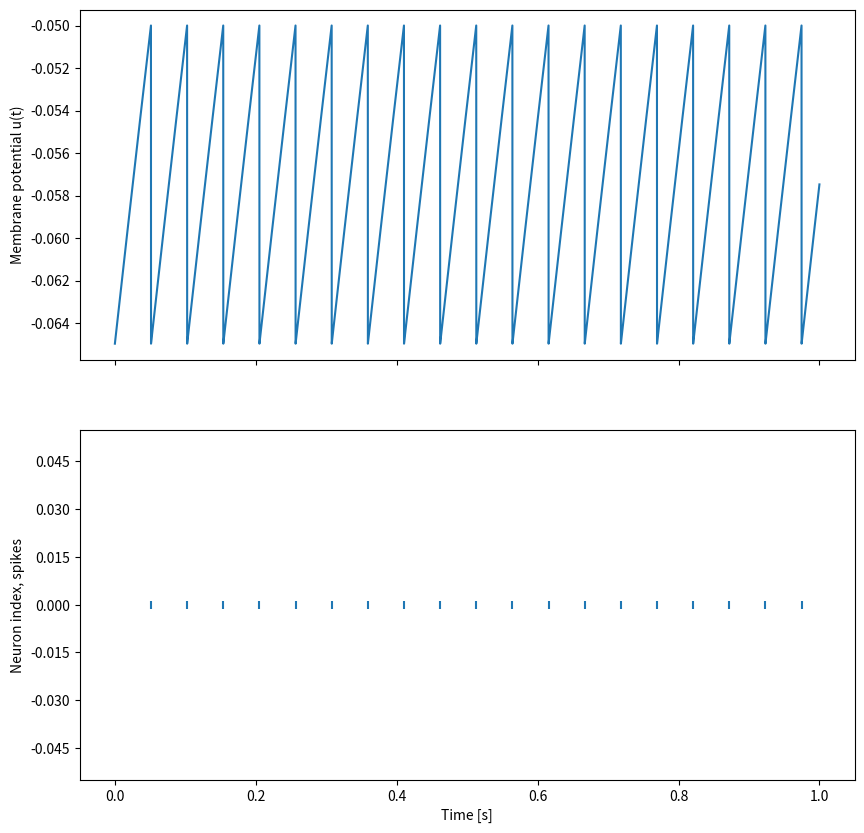
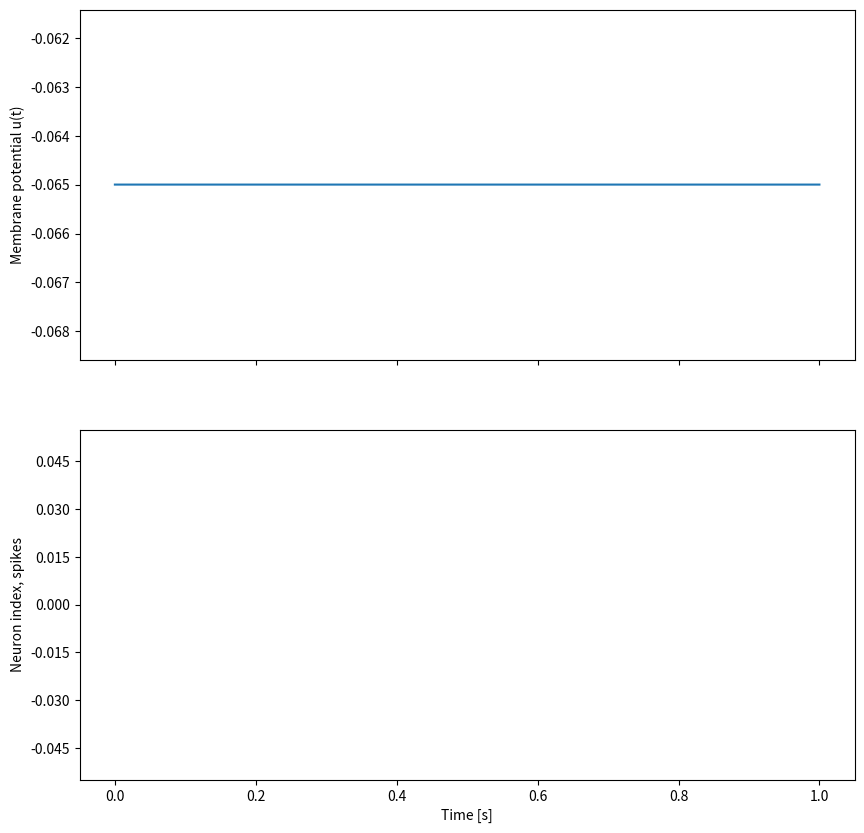
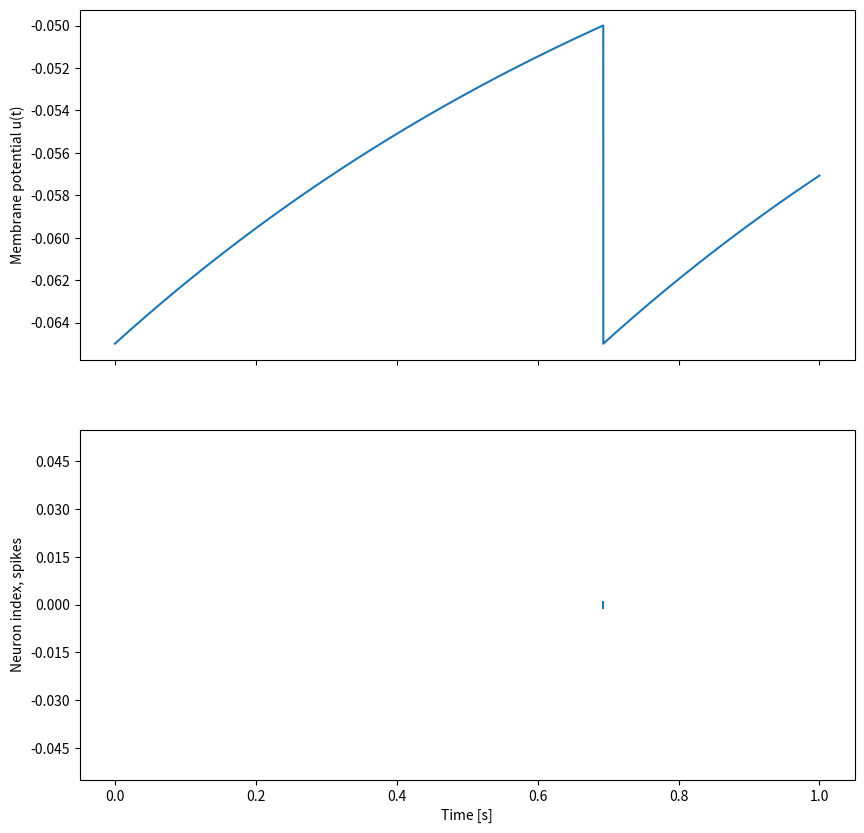
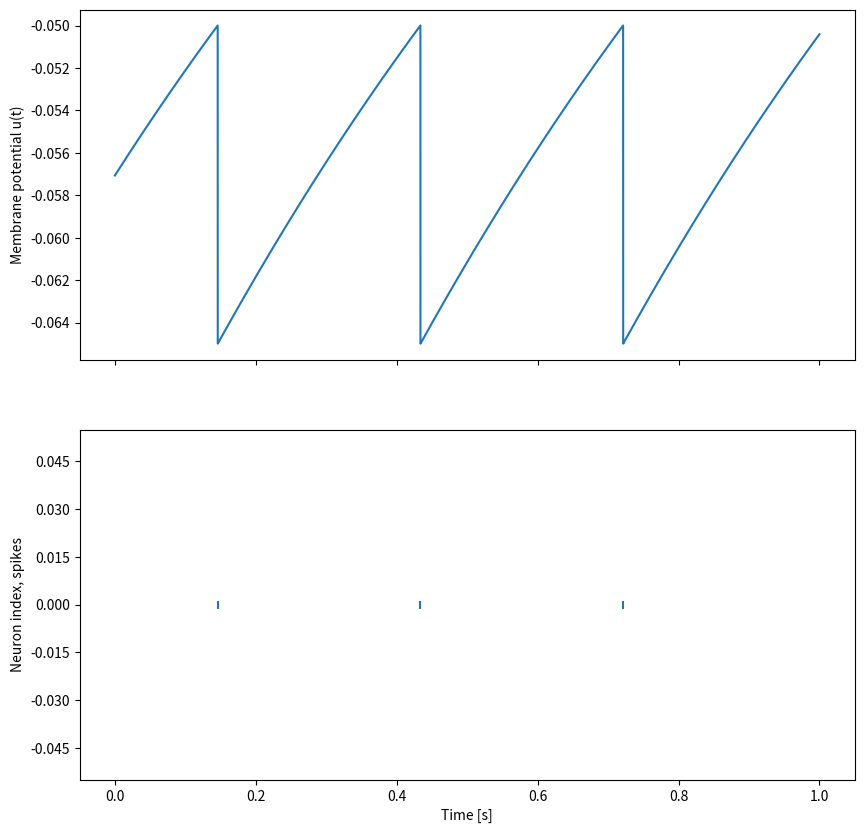
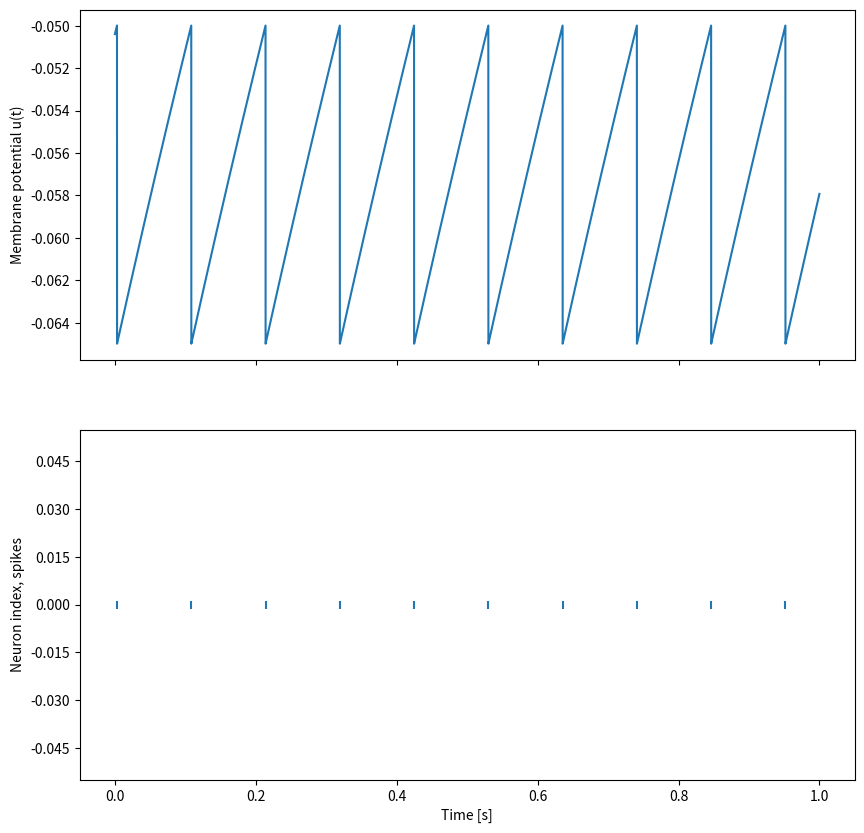
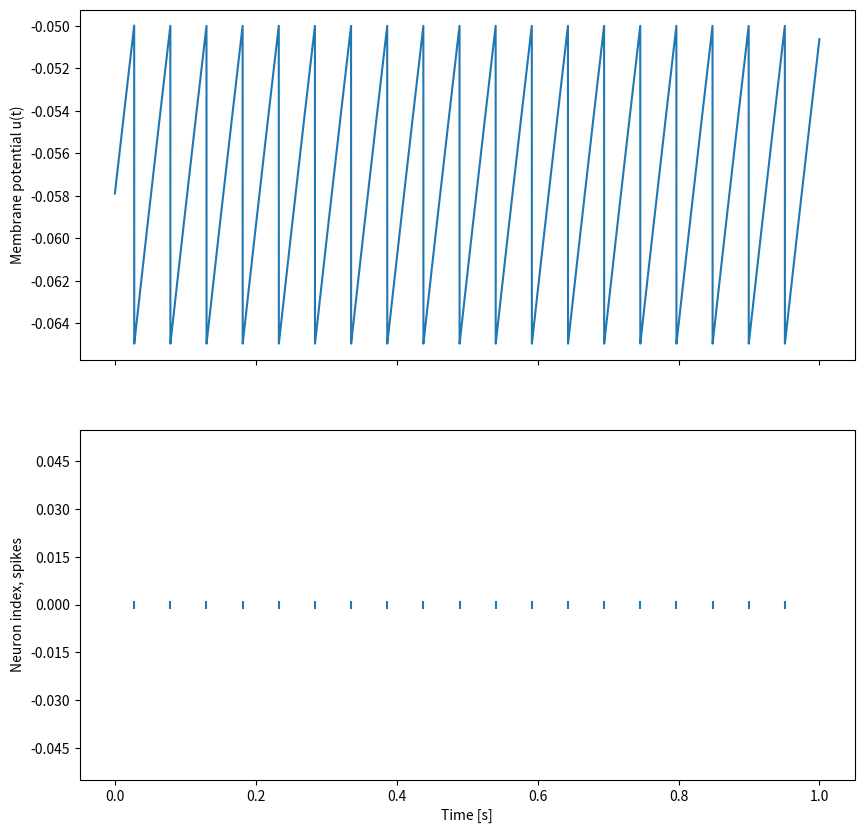
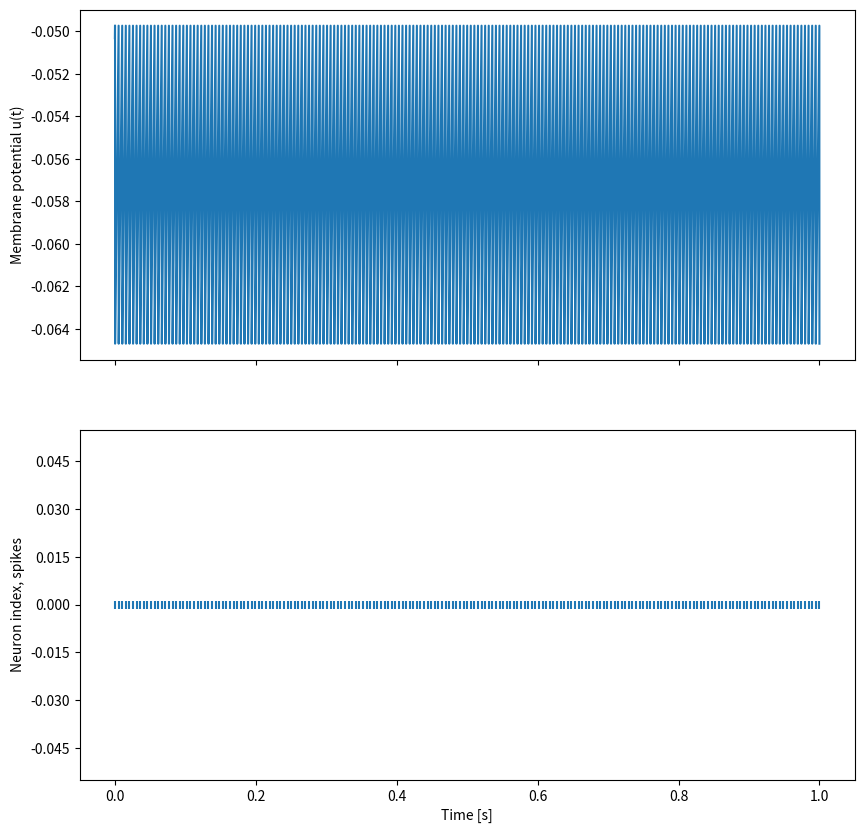
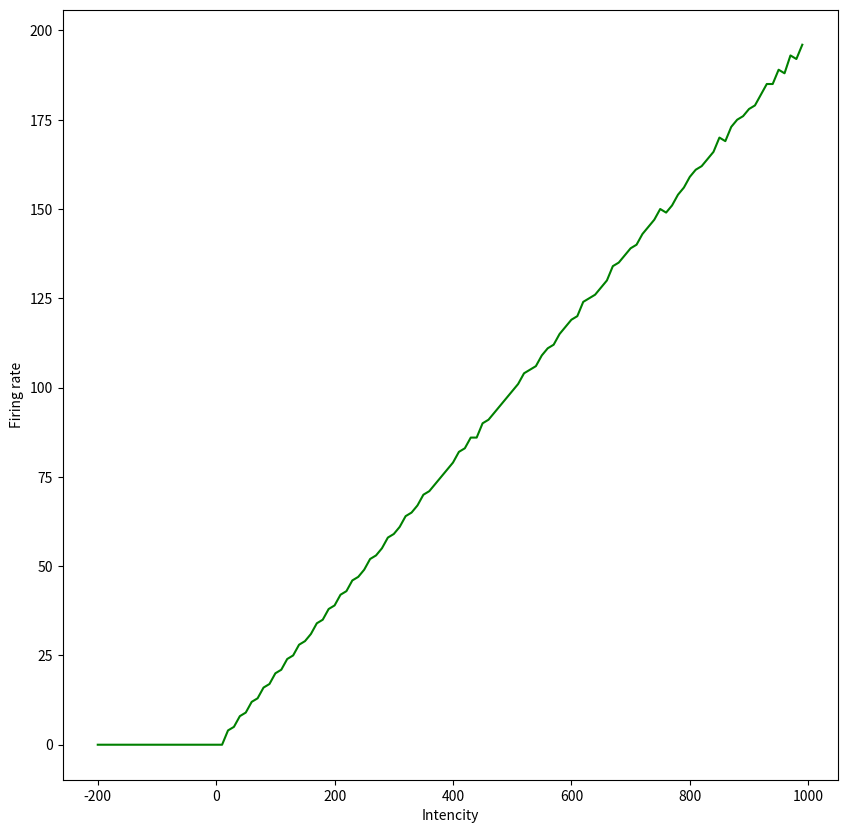
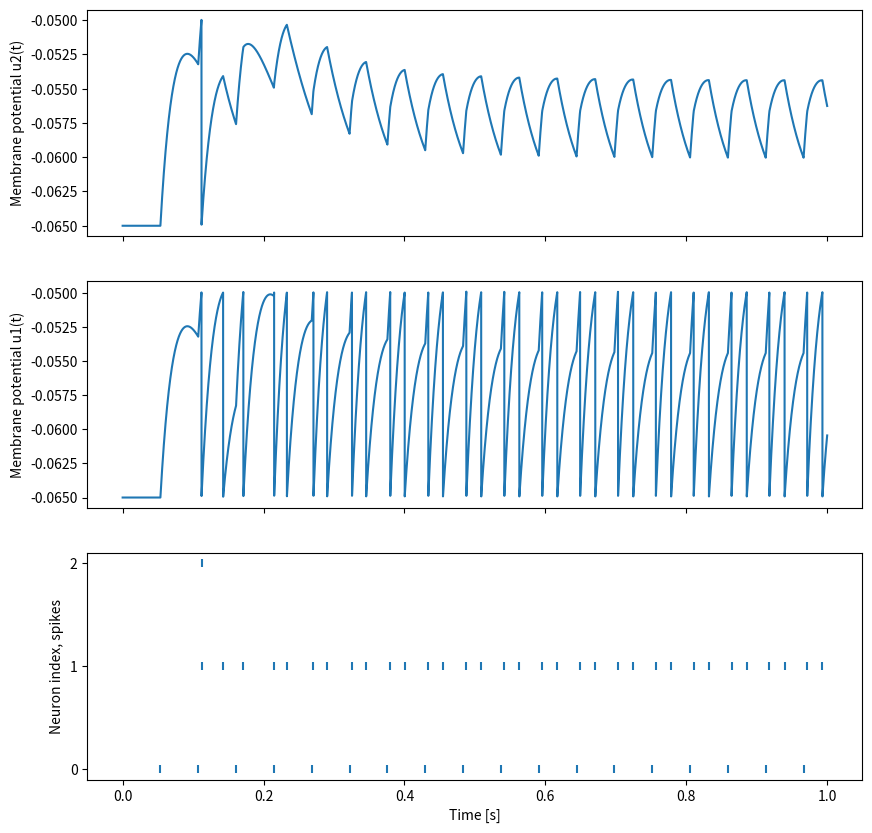
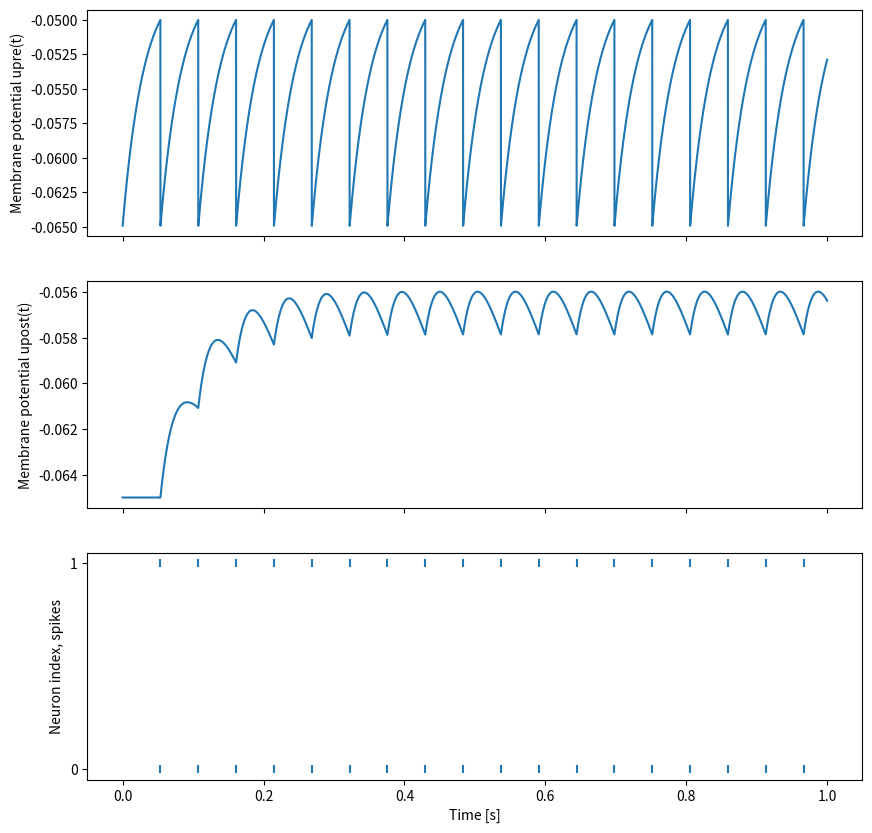
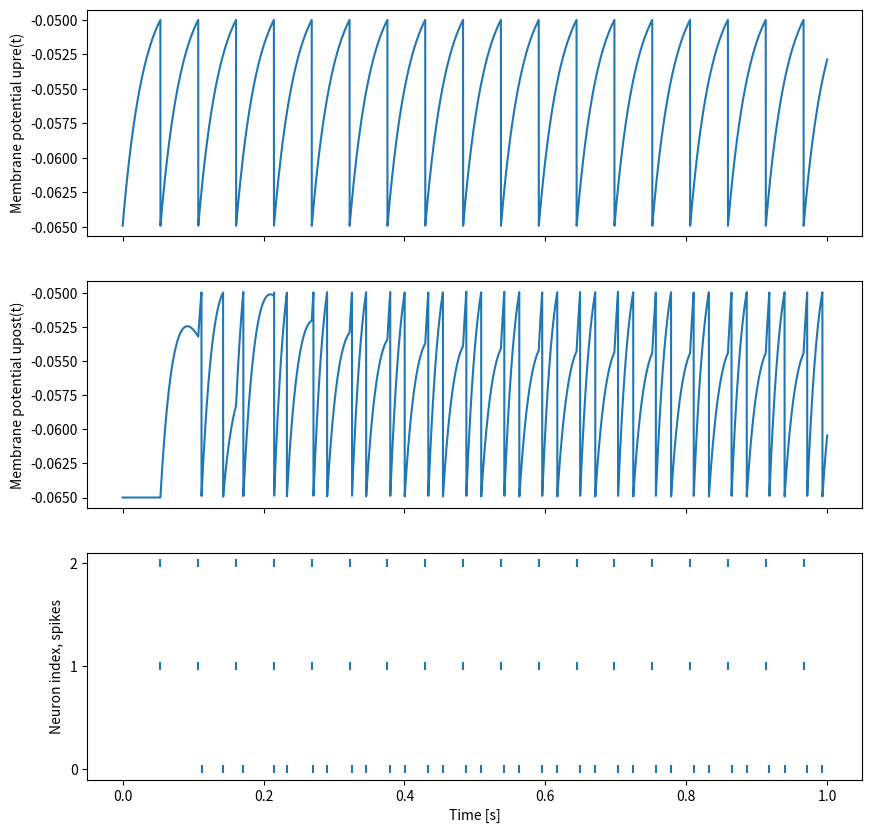
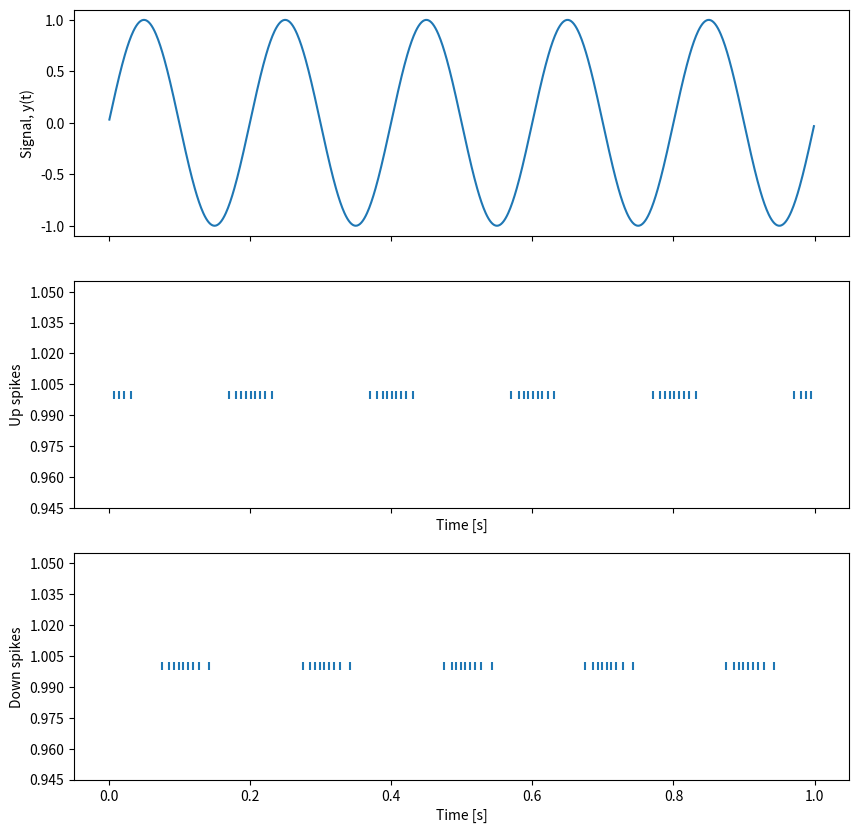
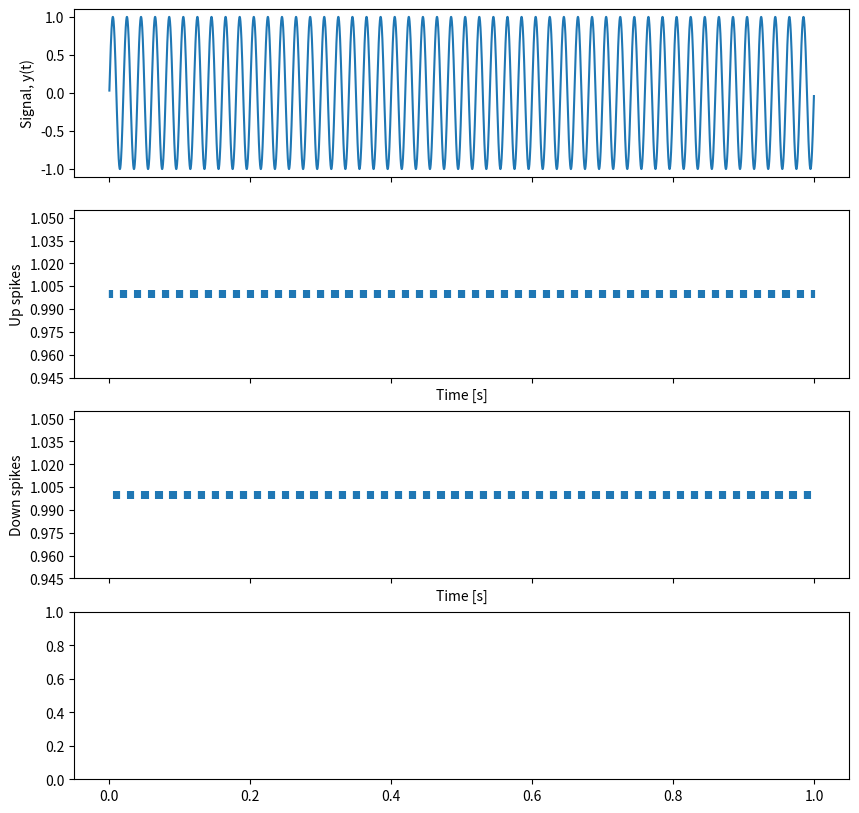

Here is the Python script that generated these plots, in order: (Note: this script raises an exception after producing the figures.)
%matplotlib inline

import numpy as np
import matplotlib.pyplot as plt
from matplotlib.ticker import MaxNLocator

# Function that is used to plot spike times
def rasterplot(ax, x, y, x_label, y_label):
    ax.set_xlabel(x_label)
    ax.set_ylabel(y_label)
    ax.scatter(x, y, marker='|')
    ax.yaxis.set_major_locator(MaxNLocator(integer=True))

E_L     = -65e-3 # Leakage
u_reset = -65e-3 # Reset potential (same as E_L)
u_thres = -50e-3 # Threshold
R       = 90e6   # Resistance
tau_m   = 30e-3  # Membrane time constant

I_syn = 100e-12  # Current sum

t = 0
dt = 1e-4  # A timestep of 0.1 milliseconds is sufficient for this model
u = u_reset

t_i = []
u_i = []
t_spike = []
n_spike = []

while t <= 1:    # Simulate one second of time
    
    # Calculate the finite difference du/dt
    dudt = E_L - u + R*I_syn / tau_m
    
    # Euler forward step is sufficient
    u += dt*dudt
    u_i.append(u)

    # Spiking mechanism
    if u >= u_thres:
        t_spike.append(t)
        n_spike.append(0) # neuron index, only one neuron
        u = u_reset
    
    # Timestep completed
    t_i.append(t)
    t += dt
    
print("During one second of time %d spikes were generated for an input current of %d pA" % (len(t_spike),I_syn/1e-12))
plt.rcParams['figure.figsize'] = [10, 10]
fig,(ax1,ax2) = plt.subplots(2,1, sharex=True)
ax1.plot(t_i,u_i); ax1.set_ylabel('Membrane potential u(t)')
rasterplot(ax2, t_spike, n_spike,'Time [s]','Neuron index, spikes')

E_L     = -65e-3 # Leakage
u_reset = -65e-3 # Reset potential
u_thres = -50e-3 # Threshold
R       = 90e6   # Resistance
tau_m   = 30e-3  # Membrane time constant


dt = 1e-4  # A timestep of 0.1 milliseconds is sufficient for this model
u = u_reset

for I_syn in [0e-12,10e-12, 20e-12, 50e-12,100e-12,1000e-12]:
    t_i = []
    u_i = []
    t_spike = []
    n_spike = []
    for t in np.arange(0.0,1.0,dt):
        # Calculate the finite difference du/dt
        dudt = E_L - u + R*I_syn / tau_m

        # Euler forward step is sufficient
        u += dt*dudt
        u_i.append(u)

        # Spiking mechanism
        if u >= u_thres:
            t_spike.append(t)
            n_spike.append(0) # neuron index, only one neuron
            u = u_reset

        # Timestep completed
        t_i.append(t)
        t += dt
    print("During one second of time %d spikes were generated for an input current of %d pA" % (len(t_spike),I_syn/1e-12))
    plt.rcParams['figure.figsize'] = [10, 10]
    fig,(ax1,ax2) = plt.subplots(2,1, sharex=True)
    ax1.plot(t_i,u_i); ax1.set_ylabel('Membrane potential u(t)')
    rasterplot(ax2, t_spike, n_spike,'Time [s]','Neuron index, spikes')    

E_L     = -65e-3 # Leakage
u_reset = -65e-3 # Reset potential
u_thres = -50e-3 # Threshold
R       = 90e6   # Resistance
tau_m   = 30e-3  # Membrane time constant


dt = 1e-4  # A timestep of 0.1 milliseconds is sufficient for this model
u = u_reset

freq=[]
intencity=[]
for I_syn in np.arange(-200e-12,1000e-12,10e-12):
    t_i = []
    u_i = []
    t_spike = []
    n_spike = []
    for t in np.arange(0.0,1.0,dt):
        # Calculate the finite difference du/dt
        dudt = E_L - u + R*I_syn / tau_m

        # Euler forward step is sufficient
        u += dt*dudt
        u_i.append(u)

        # Spiking mechanism
        if u >= u_thres:
            t_spike.append(t)
            n_spike.append(0) # neuron index, only one neuron
            u = u_reset

        # Timestep completed
        t_i.append(t)
        t += dt
    freq.append(len(t_spike))
    intencity.append(I_syn/1e-12)
plt.plot(intencity,freq, 'g')
plt.xlabel('Intencity')
plt.ylabel('Firing rate')
plt.show()

def lif_cic_neuron(I_syn, E_L=-65e-3, u_reset=-65e-3, u_thres=-50e-3, R=90e6, tau_m=30e-3):
    # LIF neuron with a constant input current I_syn
    return {
        'type'    : 'lif_cic',
        'u'       : u_reset,                   # Membrane potential [Volt]
        'E_L'     : E_L,                       # Leakage resting potential [Volt]
        'u_reset' : u_reset,                   # Reset potential after spike [Volt]
        'u_thres' : u_thres,                   # Threshold for spike generation [Volt]
        'R'       : R,                         # Membrane resistance [Ohm]
        'tau_m'   : tau_m,                     # Membrane time constant [second]
        'I_syn'   : I_syn,                     # Postsynaptic current [Ampere]
    }

def lif_neuron(num_synapses, E_L=-65e-3, u_reset=-65e-3, u_thres=-50e-3, R=90e6, tau_m=30e-3, tau_syn=50e-3):
    # LIF neuron with dynamic postsynaptic currents
    return {
        'type'    : 'lif',
        'u'       : u_reset,                   # Membrane potential [Volt]
        'E_L'     : E_L,                       # Leakage resting potential [Volt]
        'u_reset' : u_reset,                   # Reset potential after spike [Volt]
        'u_thres' : u_thres,                   # Threshold for spike generation [Volt]
        'R'       : R,                         # Membrane resistance [Ohm]
        'tau_m'   : tau_m,                     # Membrane time constant [second]
        'tau_syn' : tau_syn,                   # Synapse time constant [second] (can also be an array)
        'I_syn'   : np.zeros(num_synapses),    # Postsynaptic currents [Ampere]
        'w_syn'   : np.zeros(num_synapses)     # Synaptic weights [Ampere]
    }

def integrate(dt, t, neurons):
    # Integrate the membrane potential, postsynaptic currents etc one timestep dt
    for n in neurons:
        if n['type'] == 'lif_cic':
            # Integrate membrane potential, like in the first task above
            dudt = (n['E_L'] - n['u'] + n['R']*n['I_syn']) / n['tau_m']
            n['u'] += dt*dudt
        elif n['type'] == 'lif':
            # Integrate array of postsynaptic currents, one current for each synapse
            didt = np.divide(-n['I_syn'], n['tau_syn'])
            n['I_syn'] += dt*didt
            # Integrate membrane potential
            dudt = (n['E_L'] - n['u'] + n['R']*sum(n['I_syn'])) / n['tau_m']
            n['u'] += dt*dudt

def spikegen(dt, t, neurons):
    # Implement the non-linear spike generation mechanisms
    spikes = []
    for i,n in enumerate(neurons):
        if n['type'] in ['lif_cic','lif']:
            if n['u'] > n['u_thres']:
                n['u'] = n['u_reset']
                spikes.append(i)
    return spikes

def update(dt, t, neurons, connections):
    # Update the state of a spiking neural network by calling the functions above
    spikes = spikegen(dt, t, neurons)
    for (post, syn, pre) in connections:
        for spike in spikes:
            # Propagate the spikes, add weight to postsynaptic current
            if spike == pre:
                if neurons[post]['type'] == 'lif':
                    neurons[post]['I_syn'][syn] += neurons[post]['w_syn'][syn]
                else:
                    print('Error: Spike sent to neuron type without synapses')
    integrate(dt, t, neurons)
    return spikes

n0 = lif_cic_neuron(200e-12);        # LIF neuron with constant input current of 200 pA

n1 = lif_neuron(1);                  # LIF neuron with one dynamic synapse
n2 = lif_neuron(2);                  # LIF neuron with two dynamic synapses

neurons = [n0, n1, n2]               # A population of three neurons

connections = [[1,0,0],    # n1 receives spikes from n0 on synapse 0
               [2,0,0],    # n2 receives spikes from n0 on synapse 0
               [2,1,1]]    # n2 also receives spikes from n1 on synapse 1

n1['w_syn'][0] = 300e-12   # Excitatory synapse with weight 300 pA

n2['w_syn'][0] = 300e-12   # Excitatory synapse with weight 300 pA
n2['w_syn'][1] = -100e-12  # Inhibitory synapse with weight -100 pA

t = 0
dt = 1e-4

t0 = t
tv = []
u1 = []
u2 = []
t_spike = []
n_spike = []

while t < 1:

    spikes = update(dt, t, neurons, connections)
    
    # Store membrane potentials of n1 and n2 for plotting/analysis
    tv.append(t)
    u1.append(n1['u'])
    u2.append(n2['u'])
    
    # Store spikes needed for plotting/analysis
    if len(spikes)>0:
        for s in spikes:
            t_spike.append(t)
            n_spike.append(s)

    # Timestep completed
    t += dt
    
fig,(ax1,ax2,ax3) = plt.subplots(3,1, sharex=True)
ax1.plot(tv,u2); ax1.set_ylabel('Membrane potential u2(t)')
ax2.plot(tv,u1); ax2.set_ylabel('Membrane potential u1(t)')
rasterplot(ax3, t_spike, n_spike,'Time [s]','Neuron index, spikes')

npre = lif_cic_neuron(200e-12);
ninh = lif_cic_neuron(200e-12);

npost = lif_neuron(2);


neurons = [npre, ninh, npost]

connections = [[2,0,0], [2,1,1]] # npost receives spikes from npre on synapse 0

npost['w_syn'][0] = 200e-12  # Excitatory synapse
npost['w_syn'][1] = -100e-12  # Inhibitory synapse


t = 0
dt = 1e-4

t0 = t
tv = []
upre = []
upost = []
t_spike = []
n_spike = []

while t < 1:

    spikes = update(dt, t, neurons, connections)
    
    # Store membrane potentials of n1 and n2 for plotting/analysis
    tv.append(t)
    upre.append(npre['u'])
    upost.append(npost['u'])
    
    # Store spikes needed for plotting/analysis
    if len(spikes)>0:
        for s in spikes:
            t_spike.append(t)
            n_spike.append(s)

    # Timestep completed
    t += dt
    
fig,(ax1,ax2,ax3) = plt.subplots(3,1, sharex=True)
ax1.plot(tv,upre); ax1.set_ylabel('Membrane potential upre(t)')
ax2.plot(tv,upost); ax2.set_ylabel('Membrane potential upost(t)')
rasterplot(ax3, t_spike, n_spike,'Time [s]','Neuron index, spikes')
print("%d spikes" % (len(t_spike)))

N = 2

nin = [lif_cic_neuron(200e-12) for _ in range(N)]

nsum = lif_neuron(N+1);
for i in range(N):
    nsum['w_syn'][i] = 300e-12

neurons = [nsum] + nin

connections = [[0,i+1,i+1] for i in range(N)]


t = 0
dt = 1e-4

t0 = t
tv = []
upre = []
upost = []
t_spike = []
n_spike = []

while t < 1:

    spikes = update(dt, t, neurons, connections)
    
    # Store membrane potentials of n1 and n2 for plotting/analysis
    tv.append(t)
    upre.append(nin[0]['u'])
    upost.append(nsum['u'])
    
    # Store spikes needed for plotting/analysis
    if len(spikes)>0:
        for s in spikes:
            t_spike.append(t)
            n_spike.append(s)

    # Timestep completed
    t += dt
    
fig,(ax1,ax2,ax3) = plt.subplots(3,1, sharex=True)
ax1.plot(tv,upre); ax1.set_ylabel('Membrane potential upre(t)')
ax2.plot(tv,upost); ax2.set_ylabel('Membrane potential upost(t)')
rasterplot(ax3, t_spike, n_spike,'Time [s]','Neuron index, spikes')
print("%d spikes" % (len(t_spike)))

def delta_encode(t,y,deltay):
    
    # Arrays of spike times
    t_up = []
    t_dn = []
    
    # Initial values of time and signal amplitude y
    tprev = t[0];
    yprev = y[0];
    
    # For each time step and signal amplitude value
    for ti, yi in zip(t[1:], y[1:]):

        # Amplitude change since last spike
        dy = yi - yprev
        
        # Number of spikes generated 
        nspikes = int(dy / deltay) # round towards zero
        
        # Generate up/down spike times
        if nspikes != 0:
        
            # Time step between spikes
            dt = abs(deltay / dy) * (ti - tprev)
            
            # Append spike times to the arrays
            if nspikes > 0:
                t_up.append(np.arange(1,1+nspikes)*dt + tprev)
                tprev = t_up[-1]
            elif nspikes < 0:
                t_dn.append(np.arange(1,1-nspikes)*dt + tprev)
                tprev = t_dn[-1]
            
            # Update the y value corresponding to the last (previous) spike
            yprev += nspikes*deltay
            
    return t_up, t_dn

# Define time array t
dt = 1e-3                  # 1 millisecond steps
t = np.arange(1,1000)*dt

# Define 5 Hz sine wave y(t)
frequency = 5
omega = 2.0*3.1415*frequency
y = np.sin(omega*t)

# Encode signal y(t) with spike times using the delta modulator
dy = 0.2
(t_up, t_dn) = delta_encode(t,y,dy)

# Plot the result
fig,(ax1,ax2,ax3) = plt.subplots(3,1, sharex=True)
ax1.plot(t,y); ax1.set_ylabel('Signal, y(t)');
rasterplot(ax2, t_up, np.ones(len(t_up)),'Time [s]','Up spikes')
rasterplot(ax3, t_dn, np.ones(len(t_dn)),'Time [s]','Down spikes')

def delta_decode(deltay, t_up, t_dn):
    t = [0]
    y = [0]
    i=j=0
    while 1:
        if i < len(t_up) and j < len(t_dn):
            if all(t_up[i] < t_dn[j]):
                y.append(y[-1]+deltay)
                t.append(t_up[i])
                i += 1
            elif all(t_dn[j] < t_up[i]):
                y.append(y[-1]-deltay)
                t.append(t_dn[j])
                j += 1
        elif i < len(t_up):
            y.append(y[-1]+deltay)
            t.append(t_up[i])
            i += 1
        elif j < len(t_dn):
            y.append(y[-1]-deltay)
            t.append(t_dn[j])
            j += 1
        else:
            break
            
    return t, y

# Time array t
dt = 1e-4                  # 0.1 millisecond steps
t = np.arange(1,10000)*dt

# 5 Hz sine wave y(t)
frequency = 50
omega = 2.0*3.1415*frequency
y = np.sin(omega*t)

# Encode signal y(t) with spike times using the delta modulator
dy = 0.1
(t_up, t_dn) = delta_encode(t, y, dy)

# Reconstruct signal with decoder
(tr, yr) = delta_decode(dy, t_up, t_dn)

# Plot the result
fig,(ax1,ax2,ax3,ax4) = plt.subplots(4,1, sharex=True)
ax1.plot(t,y); ax1.set_ylabel('Signal, y(t)');
rasterplot(ax2, t_up, np.ones(len(t_up)),'Time [s]','Up spikes')
rasterplot(ax3, t_dn, np.ones(len(t_dn)),'Time [s]','Down spikes')
ax4.plot(tr,yr); ax4.set_ylabel('Reconstruction, r(t)');

# Time array t
dt = 1e-4                  # 0.1 millisecond steps
t = np.arange(1,10000)*dt
dy = 0.1

mse = []
freq = [i for i in range(1,100,5)]
# 5 Hz sine wave y(t)
for frequency in freq:
    omega = 2.0*3.1415*frequency
    y = np.sin(omega*t)
    (t_up, t_dn) = delta_encode(t, y, dy)
    (tr, yr) = delta_decode(dy, t_up, t_dn)
    y2 = np.sin(omega * np.array(tr).astype(float))
    mse.append(np.square(y2-yr).mean())
    
# Plot the result
plt.plot(freq, mse, 'g')
plt.xlabel('Frequency')
plt.ylabel('MSE')
plt.show()

# Time array t
dt = 1e-4                  # 0.1 millisecond steps
t = np.arange(1,10000)*dt
dy = 0.1

mse = []
freq = 5
omega = 2.0*3.1415*freq
y = np.sin(omega*t)
dys = [r for r in np.arange(0.01,1,0.001)]

# 5 Hz sine wave y(t)
for dy in dys:
    (t_up, t_dn) = delta_encode(t, y, dy)
    (tr, yr) = delta_decode(dy, t_up, t_dn)
    y2 = np.sin(omega * np.array(tr).astype(float))
    mse.append(np.square(y2-yr).mean())
    
# Plot the resultnspikes
plt.plot(dys, mse, 'g')
plt.xlabel('dy')
plt.ylabel('MSE')
plt.show()
